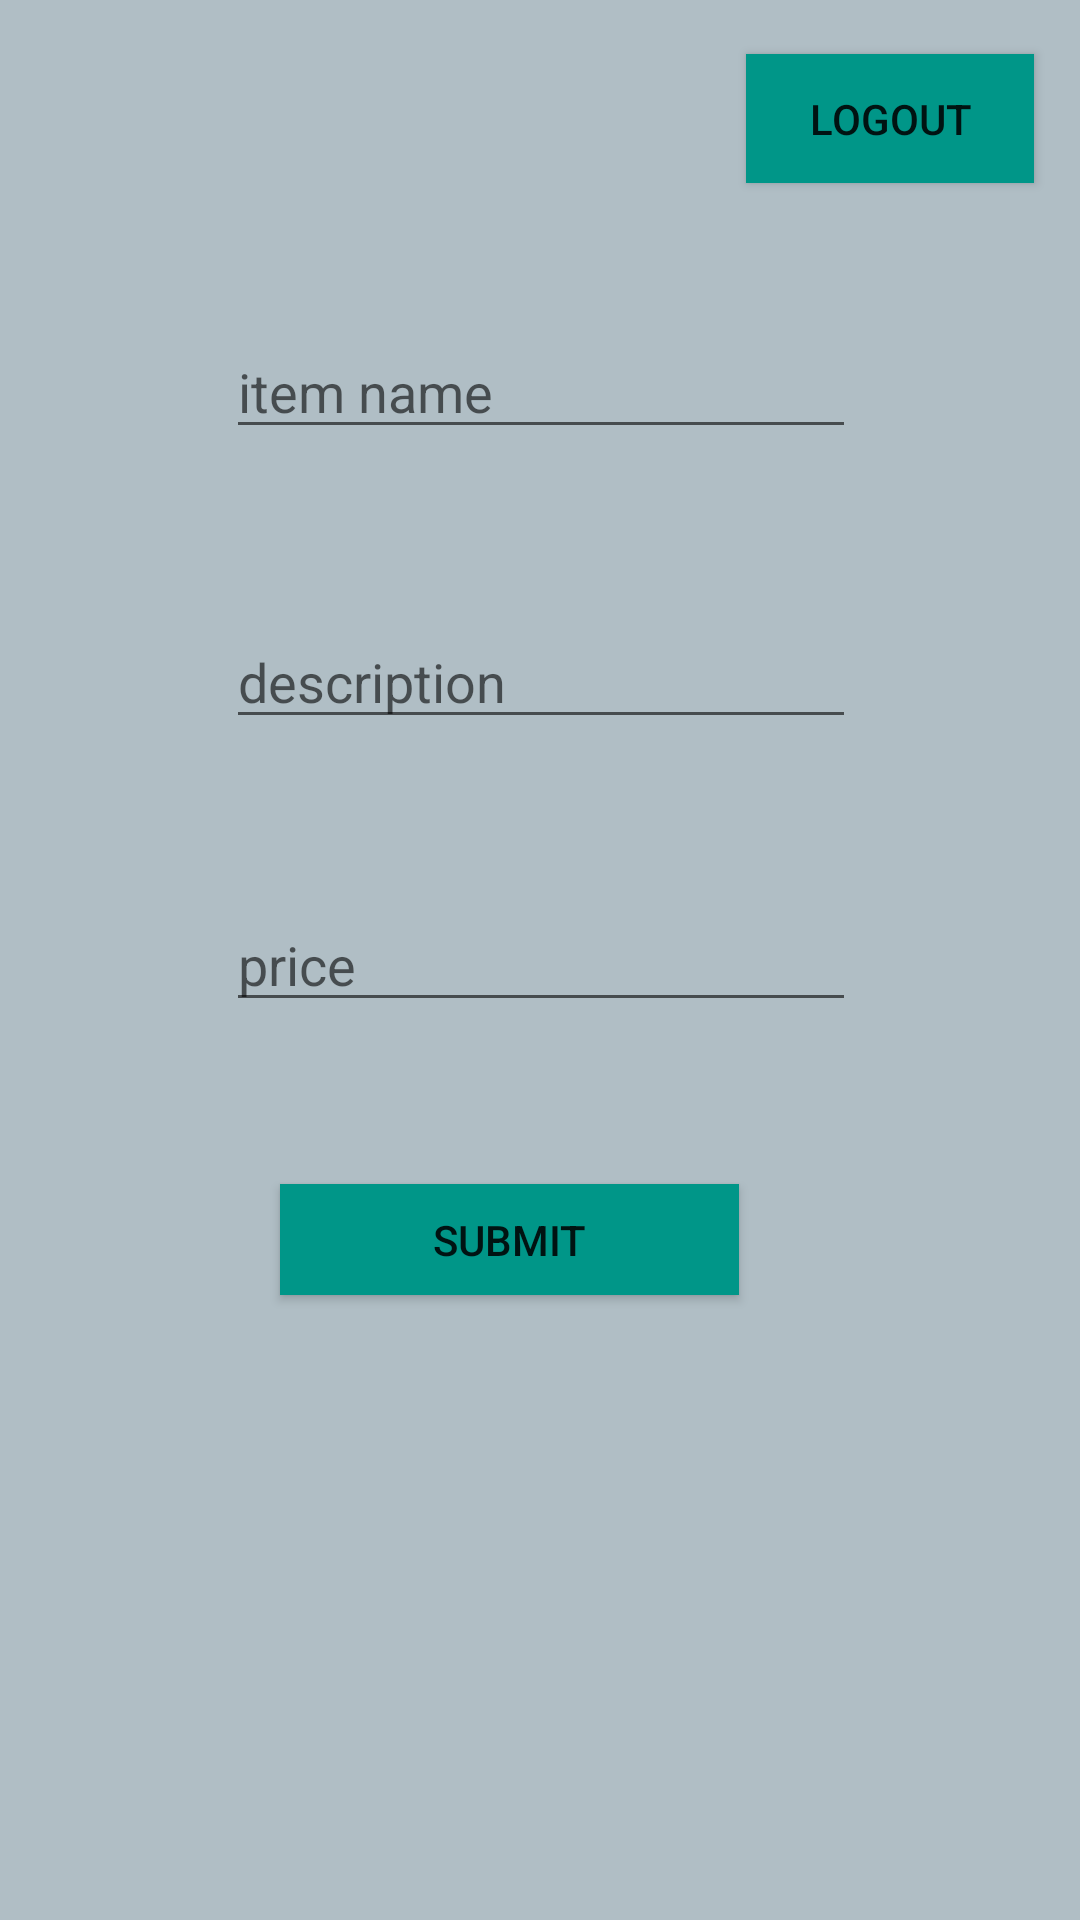

Android layout source for this screen:
<!-- AndroidManifest.xml: application theme AppTheme -->
<!-- res/layout/activity_sellitems.xml -->
<?xml version="1.0" encoding="utf-8"?>
<android.support.constraint.ConstraintLayout xmlns:android="http://schemas.android.com/apk/res/android"
    xmlns:app="http://schemas.android.com/apk/res-auto"
    xmlns:tools="http://schemas.android.com/tools"
    android:layout_width="match_parent"
    android:background="#b0bec5"

    android:layout_height="match_parent"
    tools:context="com.examples.hp.easymarket.sellitems">
    <EditText
        android:id="@+id/name"
        android:layout_width="wrap_content"
        android:layout_height="wrap_content"
        android:ems="10"
        android:hint="item name"
        android:inputType="textPersonName"
        android:layout_marginRight="8dp"
        app:layout_constraintRight_toRightOf="parent"
        android:layout_marginLeft="8dp"
        app:layout_constraintLeft_toLeftOf="parent"
        app:layout_constraintTop_toTopOf="parent"
        android:layout_marginTop="8dp"
        app:layout_constraintBottom_toBottomOf="parent"
        android:layout_marginBottom="8dp"
        app:layout_constraintHorizontal_bias="0.503"
        app:layout_constraintVertical_bias="0.172" />

    <EditText
        android:id="@+id/desc"
        android:layout_width="wrap_content"
        android:layout_height="wrap_content"
        android:ems="10"
        android:hint="description"
        android:inputType="textPersonName"
        android:layout_marginRight="8dp"
        app:layout_constraintRight_toRightOf="parent"
        android:layout_marginLeft="8dp"
        app:layout_constraintLeft_toLeftOf="parent"
        app:layout_constraintTop_toTopOf="parent"
        android:layout_marginTop="8dp"
        app:layout_constraintBottom_toBottomOf="parent"
        android:layout_marginBottom="8dp"
        app:layout_constraintHorizontal_bias="0.503"
        app:layout_constraintVertical_bias="0.338" />

    <EditText
        android:id="@+id/price"
        android:layout_width="wrap_content"
        android:layout_height="wrap_content"
        android:ems="10"
        android:hint="price"
        android:inputType="phone"
        android:layout_marginRight="8dp"
        app:layout_constraintRight_toRightOf="parent"
        android:layout_marginLeft="8dp"
        app:layout_constraintLeft_toLeftOf="parent"
        app:layout_constraintTop_toTopOf="parent"
        android:layout_marginTop="8dp"
        app:layout_constraintBottom_toBottomOf="parent"
        app:layout_constraintHorizontal_bias="0.503"
        android:layout_marginBottom="8dp" />

    <Button
        android:id="@+id/submit"
        android:layout_width="153dp"
        android:layout_height="37dp"
        android:text="submit"
        android:background="#009688"
        android:layout_marginRight="8dp"
        app:layout_constraintRight_toRightOf="parent"
        android:layout_marginLeft="8dp"
        app:layout_constraintLeft_toLeftOf="parent"
        app:layout_constraintTop_toTopOf="parent"
        android:layout_marginTop="8dp"
        app:layout_constraintBottom_toBottomOf="parent"
        android:layout_marginBottom="8dp"
        app:layout_constraintVertical_bias="0.659"
        app:layout_constraintHorizontal_bias="0.446" />

    <Button
        android:id="@+id/logout"
        android:layout_width="96dp"
        android:layout_height="43dp"
        android:layout_marginBottom="8dp"
        android:layout_marginLeft="8dp"
        android:layout_marginRight="8dp"
        android:layout_marginTop="8dp"
        android:background="#009688"
        android:text="Logout"
        app:layout_constraintBottom_toBottomOf="parent"
        app:layout_constraintHorizontal_bias="0.971"
        app:layout_constraintLeft_toLeftOf="parent"
        app:layout_constraintRight_toRightOf="parent"
        app:layout_constraintTop_toTopOf="parent"
        app:layout_constraintVertical_bias="0.017"
        tools:layout_editor_absoluteX="272dp" />
</android.support.constraint.ConstraintLayout>
<!-- resources referenced by this layout -->
<resources>
  <style name="AppTheme" parent="Theme.AppCompat.Light.DarkActionBar">
          
          <item name="colorPrimary">@color/colorPrimary</item>
          <item name="colorPrimaryDark">@color/colorPrimaryDark</item>
          <item name="colorAccent">@color/colorAccent</item>
  
          <item name="background">@color/background</item>
  
  
  
  
      </style>
  <color name="colorPrimary">#004d40</color>
  <color name="colorPrimaryDark">#00251a</color>
  <color name="colorAccent">#FF4081</color>
  <color name="background">#39796b</color>
</resources>
